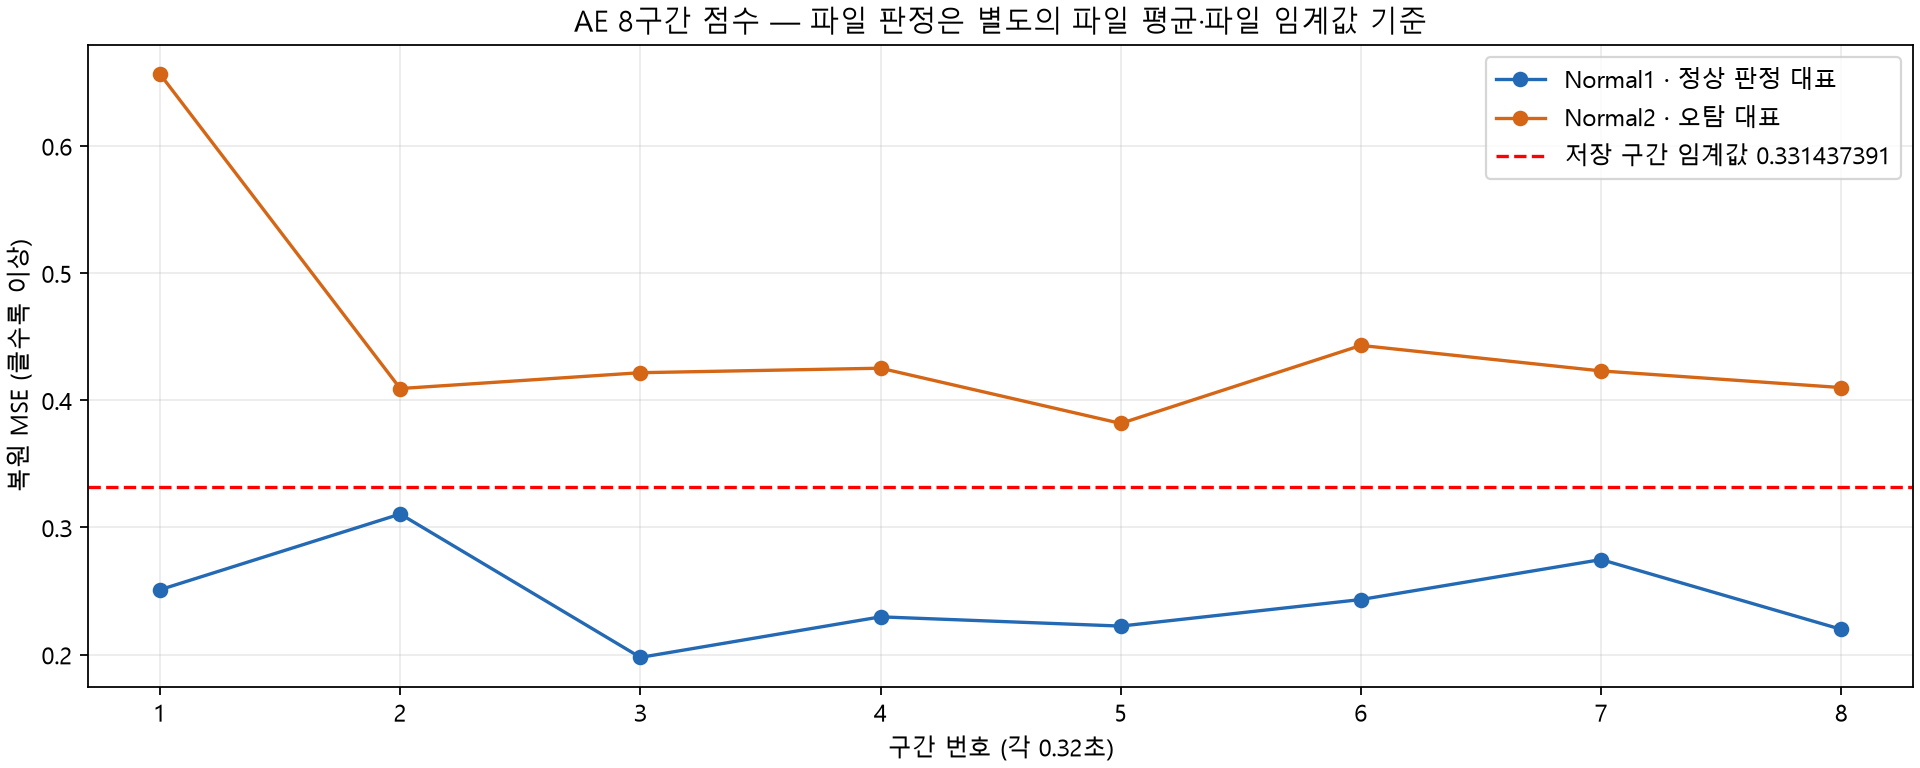

Values plotted in this chart, from the file beside it:
condition, file, segment, score, segment_threshold, above
Normal1, 20260919_131708_Vib.mat, 1, 0.251, 0.3314, 0
Normal1, 20260919_131708_Vib.mat, 2, 0.3105, 0.3314, 0
Normal1, 20260919_131708_Vib.mat, 3, 0.1978, 0.3314, 0
Normal1, 20260919_131708_Vib.mat, 4, 0.2297, 0.3314, 0
Normal1, 20260919_131708_Vib.mat, 5, 0.2224, 0.3314, 0
Normal1, 20260919_131708_Vib.mat, 6, 0.2433, 0.3314, 0
Normal1, 20260919_131708_Vib.mat, 7, 0.2747, 0.3314, 0
Normal1, 20260919_131708_Vib.mat, 8, 0.2198, 0.3314, 0
Normal2, 20260919_145354_Vib.mat, 1, 0.6564, 0.3314, 1
Normal2, 20260919_145354_Vib.mat, 2, 0.4092, 0.3314, 1
Normal2, 20260919_145354_Vib.mat, 3, 0.4217, 0.3314, 1
Normal2, 20260919_145354_Vib.mat, 4, 0.4252, 0.3314, 1
Normal2, 20260919_145354_Vib.mat, 5, 0.3818, 0.3314, 1
Normal2, 20260919_145354_Vib.mat, 6, 0.4431, 0.3314, 1
Normal2, 20260919_145354_Vib.mat, 7, 0.423, 0.3314, 1
Normal2, 20260919_145354_Vib.mat, 8, 0.4099, 0.3314, 1
